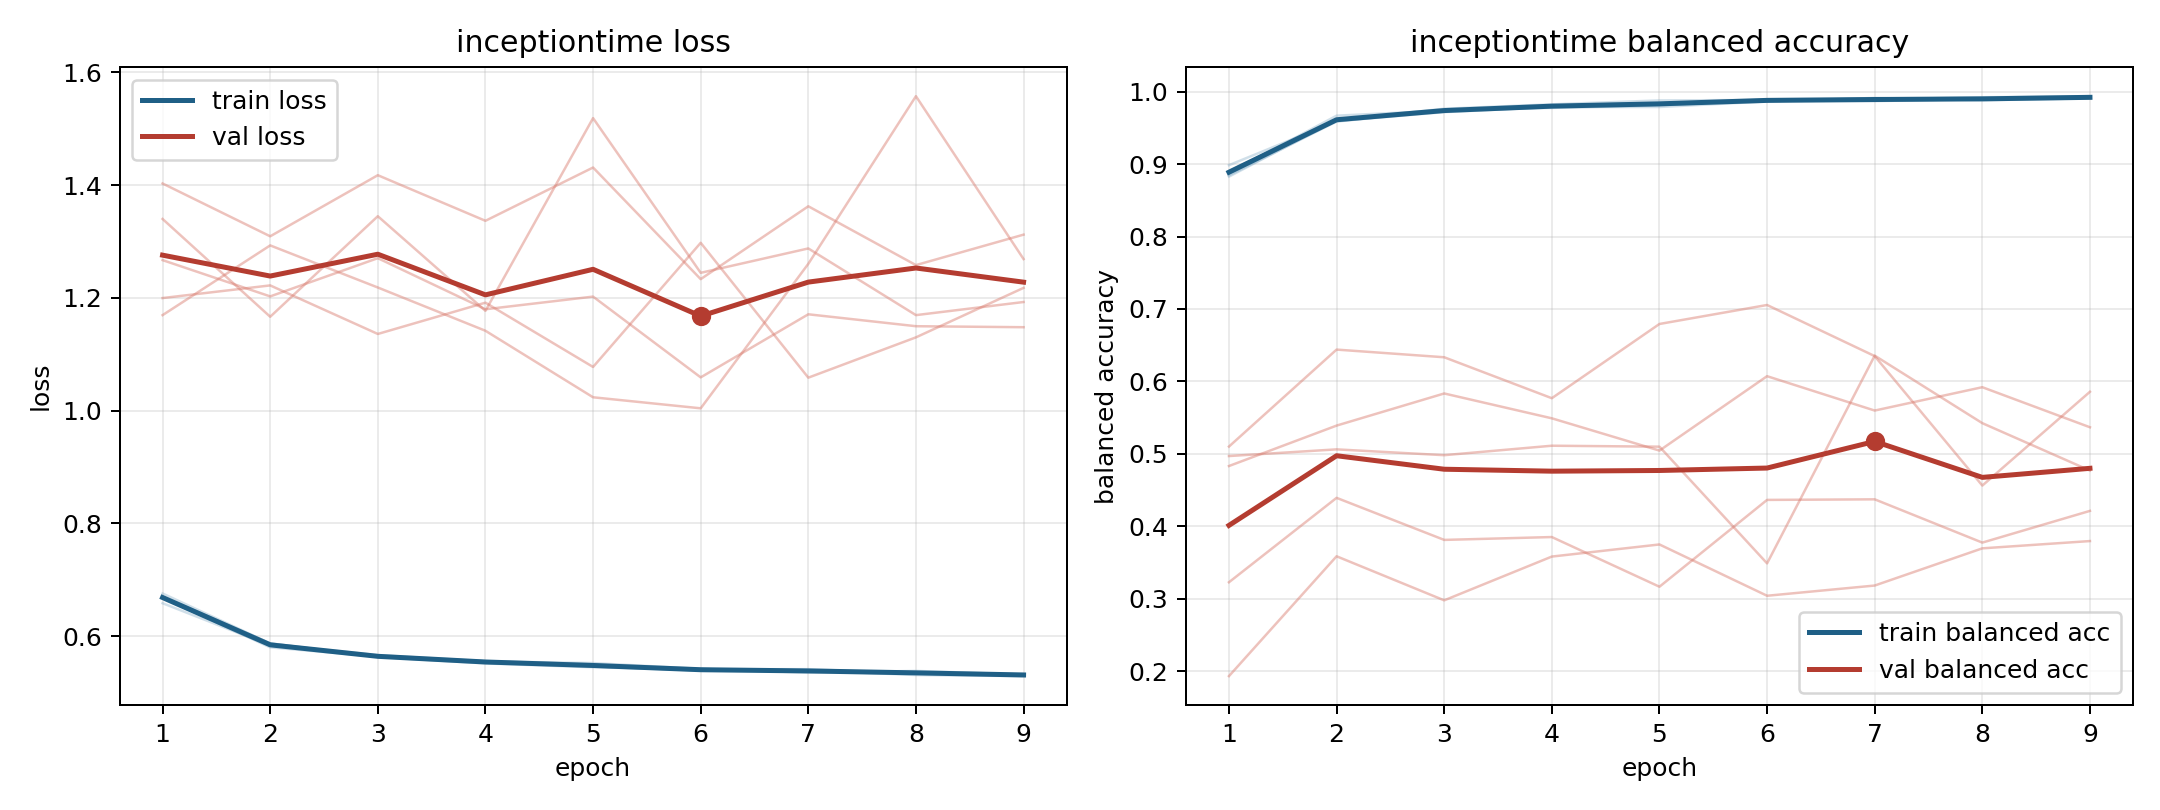

Values plotted in this chart, from the file beside it:
model, fold, epoch, train_loss, train_balanced_accuracy, val_loss, val_balanced_accuracy
inceptiontime, 1, 1, 0.6704, 0.8843, 1.267, 0.4833
inceptiontime, 1, 2, 0.5873, 0.9585, 1.202, 0.5391
inceptiontime, 1, 3, 0.5633, 0.9741, 1.27, 0.5834
inceptiontime, 1, 4, 0.5557, 0.9775, 1.18, 0.5492
inceptiontime, 1, 5, 0.5503, 0.9809, 1.202, 0.5046
inceptiontime, 1, 6, 0.5414, 0.9873, 1.059, 0.6073
inceptiontime, 1, 7, 0.5416, 0.9867, 1.171, 0.5599
inceptiontime, 1, 8, 0.534, 0.9899, 1.15, 0.5921
inceptiontime, 1, 9, 0.5317, 0.9917, 1.148, 0.5368
inceptiontime, 2, 1, 0.6686, 0.8875, 1.34, 0.1935
inceptiontime, 2, 2, 0.5802, 0.9667, 1.166, 0.3588
inceptiontime, 2, 3, 0.5639, 0.9738, 1.345, 0.298
inceptiontime, 2, 4, 0.5531, 0.9801, 1.177, 0.3584
inceptiontime, 2, 5, 0.5463, 0.9836, 1.519, 0.3751
inceptiontime, 2, 6, 0.5391, 0.9888, 1.244, 0.3044
inceptiontime, 2, 7, 0.5394, 0.9891, 1.288, 0.3185
inceptiontime, 2, 8, 0.5312, 0.9921, 1.169, 0.3698
inceptiontime, 2, 9, 0.5293, 0.9936, 1.193, 0.3798
inceptiontime, 3, 1, 0.6758, 0.8826, 1.169, 0.5102
inceptiontime, 3, 2, 0.5873, 0.9604, 1.293, 0.644
inceptiontime, 3, 3, 0.5633, 0.9763, 1.218, 0.6334
inceptiontime, 3, 4, 0.5517, 0.9823, 1.142, 0.5769
inceptiontime, 3, 5, 0.5449, 0.9878, 1.024, 0.6793
inceptiontime, 3, 6, 0.5407, 0.9884, 1.004, 0.7055
inceptiontime, 3, 7, 0.5378, 0.9899, 1.26, 0.635
inceptiontime, 3, 8, 0.5358, 0.9905, 1.557, 0.4564
inceptiontime, 3, 9, 0.5319, 0.9926, 1.269, 0.5858
inceptiontime, 4, 1, 0.6585, 0.8984, 1.403, 0.323
inceptiontime, 4, 2, 0.5835, 0.9592, 1.309, 0.4394
inceptiontime, 4, 3, 0.5648, 0.9716, 1.417, 0.3814
inceptiontime, 4, 4, 0.5554, 0.9786, 1.337, 0.3854
inceptiontime, 4, 5, 0.5524, 0.9787, 1.431, 0.3168
inceptiontime, 4, 6, 0.5421, 0.9863, 1.233, 0.4366
inceptiontime, 4, 7, 0.5354, 0.9912, 1.362, 0.4374
inceptiontime, 4, 8, 0.5385, 0.988, 1.258, 0.3777
inceptiontime, 4, 9, 0.532, 0.9907, 1.312, 0.4215
inceptiontime, 5, 1, 0.6698, 0.8904, 1.2, 0.4971
inceptiontime, 5, 2, 0.5853, 0.9607, 1.222, 0.5063
inceptiontime, 5, 3, 0.5665, 0.973, 1.136, 0.4983
inceptiontime, 5, 4, 0.5555, 0.9807, 1.191, 0.5114
inceptiontime, 5, 5, 0.5468, 0.9841, 1.077, 0.51
inceptiontime, 5, 6, 0.5396, 0.9881, 1.298, 0.349
inceptiontime, 5, 7, 0.5379, 0.9881, 1.058, 0.6357
inceptiontime, 5, 8, 0.5357, 0.989, 1.13, 0.5425
inceptiontime, 5, 9, 0.5317, 0.9914, 1.218, 0.4771
